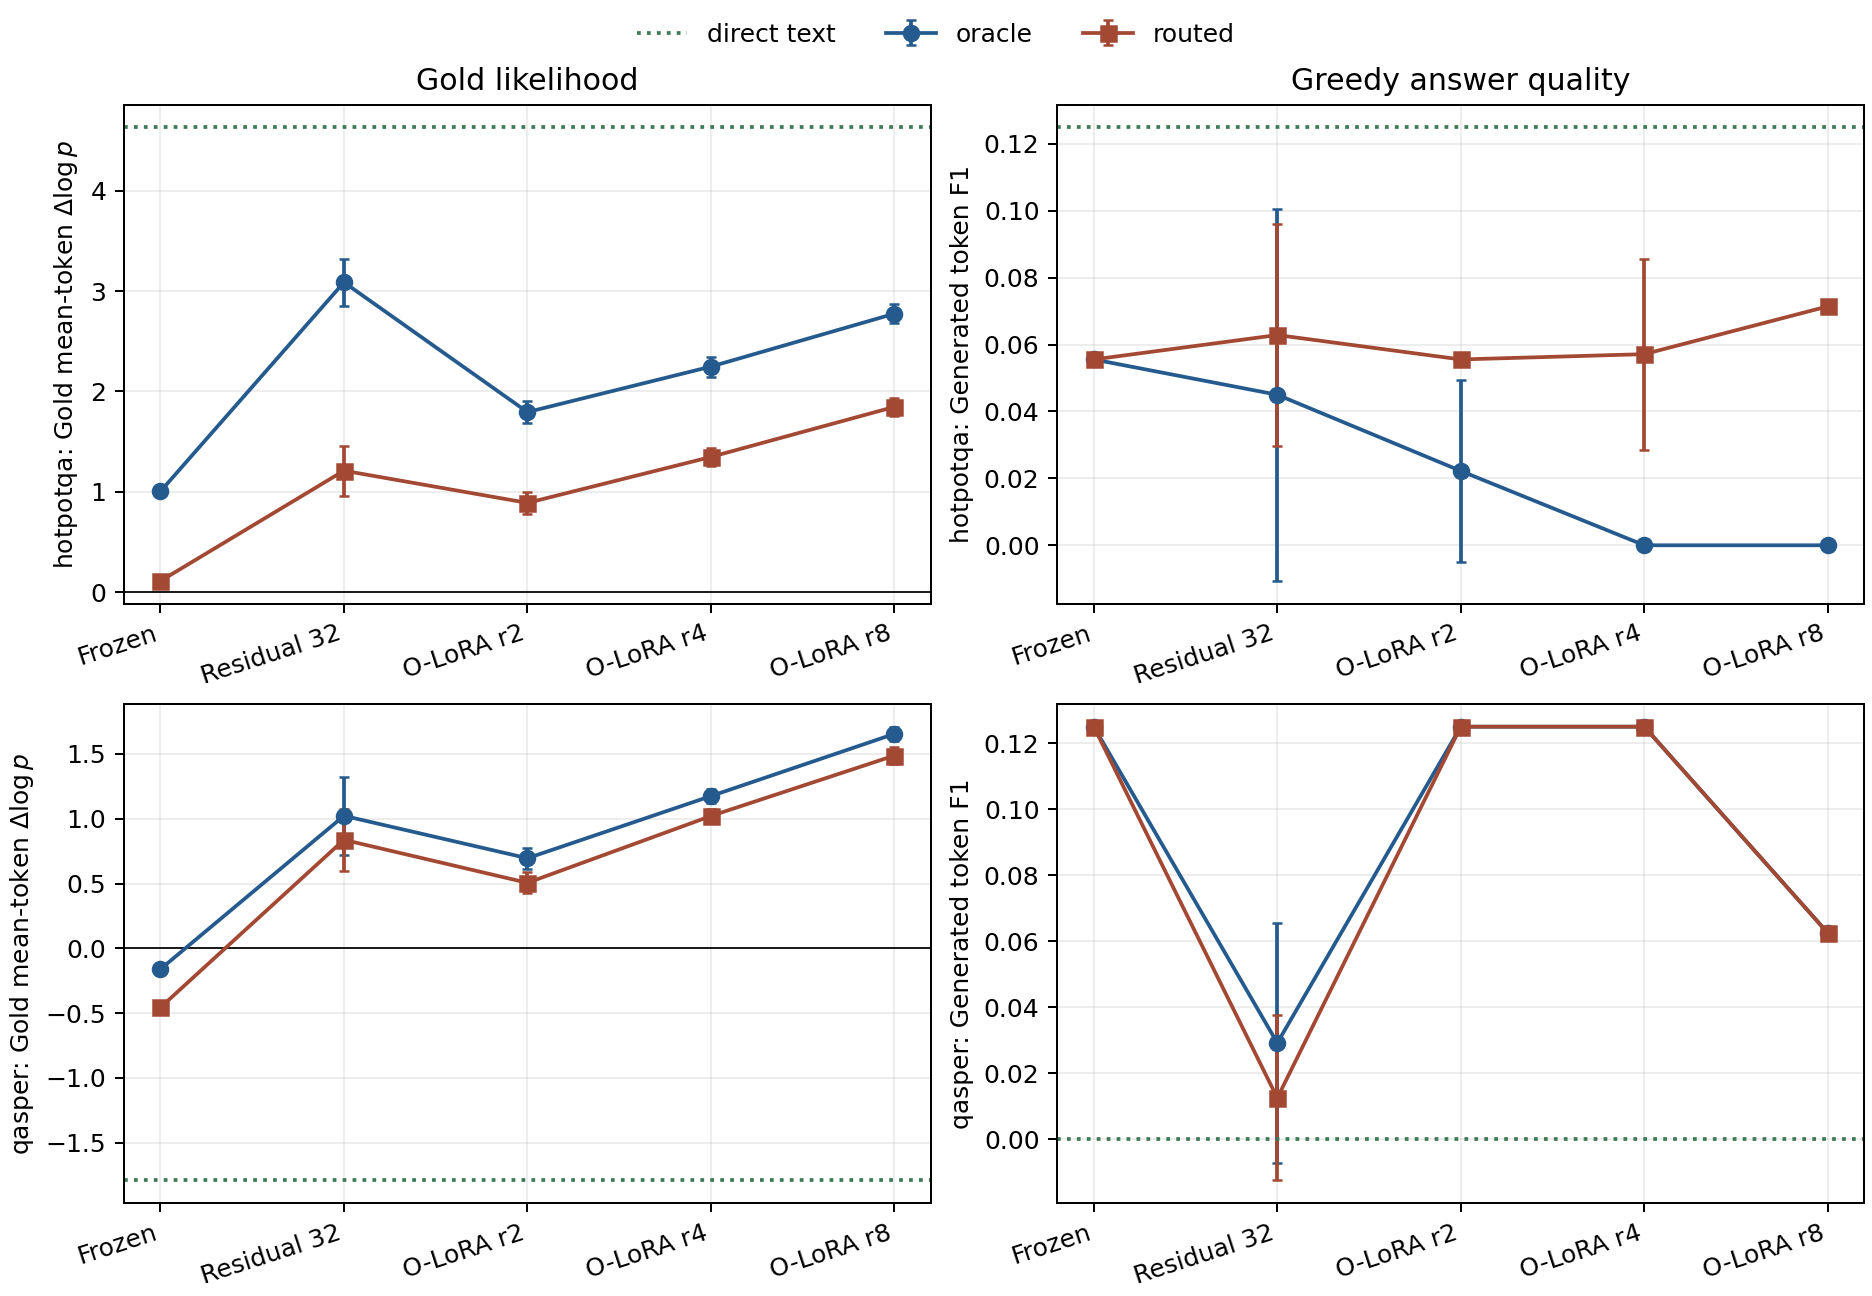

The data file committed next to this chart (first rows):
seed, variant, dataset, example_id, condition, answer, generated_answer, trainable_parameter_count, residual_bottleneck, lora_rank, gold_mean_logprob_delta_vs_none, gold_first_token_rank_delta_vs_none, gold_first_token_margin_delta_vs_none, pra_off_gold_logprob_exact, teacher_forced_seconds, generation_seconds, active_memory_tokens, gold_sequence_logprob, gold_mean_token_logprob, gold_first_token_probability, gold_first_token_rank, gold_first_token_margin, em, f1
11, fixed, hotpotqa, 5adc3aff5542996e685252eb, none, Sir Derek George Jacobi, The star in the film *Up at, 0, 0, 0, 0.0, 0, 0.0, True, 0.1594, 2.956, 0, -37.75, -7.55, 0.001377, 4, -6.562, 0.0, 0.0
11, fixed, hotpotqa, 5adc3aff5542996e685252eb, oracle, Sir Derek George Jacobi, The star in the film *Up at, 0, 0, 0, 1.268, -1, 1.25, True, 0.1622, 0.7953, 388, -31.41, -6.282, 0.004645, 3, -5.312, 0.0, 0.0
11, fixed, hotpotqa, 5adc3aff5542996e685252eb, routed, Sir Derek George Jacobi, The star in the film *Up at, 0, 0, 0, -0.04797, 10, -0.8281, True, 0.1602, 0.7731, 384, -37.99, -7.598, 0.0005979, 14, -7.391, 0.0, 0.0
11, fixed, hotpotqa, 5adc3aff5542996e685252eb, direct_text, Sir Derek George Jacobi, The star in the film Up at the, 0, 0, 0, 6.517, 3, 2.312, True, 0.2248, 0.7887, 0, -5.168, -1.034, 0.006016, 7, -4.25, 0.0, 0.0
11, fixed, hotpotqa, 5ab56db7554299494045efc6, none, York County, Alfred is in the county of Maine, 0, 0, 0, 0.0, 0, 0.0, True, 0.1542, 0.716, 0, -24.01, -12, 3.8167059790428226e-11, 3508, -23.97, 0.0, 0.2222
11, fixed, hotpotqa, 5ab56db7554299494045efc6, oracle, York County, Alfred is in the county of Maine, 0, 0, 0, 2.179, -2582, 4.398, True, 0.1612, 0.764, 512, -19.65, -9.824, 2.9785724997566376e-09, 926, -19.57, 0.0, 0.2222
11, fixed, hotpotqa, 5ab56db7554299494045efc6, routed, York County, Alfred is in the county of Maine, 0, 0, 0, 1.228, -1780, 2.445, True, 0.1598, 0.7803, 384, -21.55, -10.78, 4.4509820829041757e-10, 1728, -21.52, 0.0, 0.2222
11, fixed, hotpotqa, 5ab56db7554299494045efc6, direct_text, York County, Alfred is in York County, Maine, 0, 0, 0, 1.3, -2245, 2.562, True, 0.3622, 0.7826, 0, -21.41, -10.7, 5.050186380195498e-10, 1263, -21.41, 0.0, 0.5
11, fixed, hotpotqa, 5ab2b863554299295394685a, none, Cushman, New Hampshire Route 118 runs, 0, 0, 0, 0.0, 0, 0.0, True, 0.1539, 0.7158, 0, -20.99, -10.49, 8.551282371627167e-05, 33, -9.266, 0.0, 0.0
11, fixed, hotpotqa, 5ab2b863554299295394685a, oracle, Cushman, New Hampshire Route 118 runs, 0, 0, 0, 1.36, -18, 1.703, True, 0.1616, 0.7587, 384, -18.27, -9.133, 0.0004576, 15, -7.562, 0.0, 0.0
11, fixed, hotpotqa, 5ab2b863554299295394685a, routed, Cushman, New Hampshire Route 118 runs, 0, 0, 0, 0.006292, -17, 0.875, True, 0.1621, 0.7709, 384, -20.98, -10.49, 0.0002093, 16, -8.391, 0.0, 0.0
11, fixed, hotpotqa, 5ab2b863554299295394685a, direct_text, Cushman, New Hampshire Route 118 runs, 0, 0, 0, 9.691, -31, 8.203, True, 0.2229, 0.7754, 0, -1.607, -0.8033, 0.2006, 2, -1.062, 0.0, 0.0
11, fixed, hotpotqa, 5a710a915542994082a3e504, none, Scott Treleaven, Edmund Mortimer., 0, 0, 0, 0.0, 0, 0.0, True, 0.1589, 0.5634, 0, -7.854, -1.963, 0.0005701, 2, -7.469, 0.0, 0.0
11, fixed, hotpotqa, 5a710a915542994082a3e504, oracle, Scott Treleaven, Edmund Mortimer., 0, 0, 0, -0.7939, 1, -1.781, True, 0.1635, 0.6046, 512, -11.03, -2.757, 9.605975355952978e-05, 3, -9.25, 0.0, 0.0
11, fixed, hotpotqa, 5a710a915542994082a3e504, routed, Scott Treleaven, Edmund Mortimer., 0, 0, 0, -0.7451, 2, -2.078, True, 0.1632, 0.6025, 384, -10.83, -2.709, 7.139297667890787e-05, 4, -9.547, 0.0, 0.0
11, fixed, hotpotqa, 5a710a915542994082a3e504, direct_text, Scott Treleaven, Edmund Mortimer., 0, 0, 0, 1.031, 0, 3.875, True, 0.2288, 0.6165, 0, -3.73, -0.9324, 0.02674, 2, -3.594, 0.0, 0.0
11, fixed, qasper, 1805.07133:b9ea841b817ba23281c95c7a76987…, none, no, Yes, they collected their own data., 0, 0, 0, 0.0, 0, 0.0, True, 0.145, 0.7258, 0, -7.125, -7.125, 0.000805, 8, -7.031, 0.0, 0.0
11, fixed, qasper, 1805.07133:b9ea841b817ba23281c95c7a76987…, oracle, no, Yes, they did collect their own data, 0, 0, 0, -0.2126, 0, -0.1562, True, 0.1515, 0.7709, 384, -7.337, -7.337, 0.0006508, 8, -7.188, 0.0, 0.0
11, fixed, qasper, 1805.07133:b9ea841b817ba23281c95c7a76987…, routed, no, Yes, they did collect their own data, 0, 0, 0, 0.06778, 0, 0.125, True, 0.1522, 0.7751, 384, -7.057, -7.057, 0.0008614, 8, -6.906, 0.0, 0.0
11, fixed, qasper, 1805.07133:b9ea841b817ba23281c95c7a76987…, direct_text, no, Yes, they collected their own data., 0, 0, 0, -0.9806, 3, -1.0, True, 0.2204, 0.7735, 0, -8.105, -8.105, 0.0003019, 11, -8.031, 0.0, 0.0
11, fixed, qasper, 1605.03481:b85fc420eb2f77f6f14f375cc1fcc…, none, yes, Yes, the paper clearly establishes that …, 0, 0, 0, 0.0, 0, 0.0, True, 0.1518, 0.7206, 0, -5.926, -5.926, 0.00267, 10, -5.438, 0.0, 0.25
11, fixed, qasper, 1605.03481:b85fc420eb2f77f6f14f375cc1fcc…, oracle, yes, Yes, the paper clearly establishes that …, 0, 0, 0, -0.3924, -2, -0.1562, True, 0.1612, 0.8168, 896, -6.318, -6.318, 0.001803, 8, -5.594, 0.0, 0.25
11, fixed, qasper, 1605.03481:b85fc420eb2f77f6f14f375cc1fcc…, routed, yes, Yes, the paper clearly establishes that …, 0, 0, 0, -0.2978, 0, -0.1094, True, 0.1572, 0.8911, 384, -6.224, -6.224, 0.001982, 10, -5.547, 0.0, 0.25
11, fixed, qasper, 1605.03481:b85fc420eb2f77f6f14f375cc1fcc…, direct_text, yes, The paper does not explicitly address wh…, 0, 0, 0, -1.724, 7, -1.312, True, 0.438, 0.9667, 0, -7.65, -7.65, 0.0004763, 17, -6.75, 0.0, 0.0
11, fixed, qasper, 2002.03407:10d450960907091f13e0be55f40bc…, none, yes, Yes, the template-based model is realist…, 0, 0, 0, 0.0, 0, 0.0, True, 0.1464, 0.7178, 0, -6.947, -6.947, 0.0009618, 10, -6.609, 0.0, 0.25
11, fixed, qasper, 2002.03407:10d450960907091f13e0be55f40bc…, oracle, yes, Yes, the template-based model is general…, 0, 0, 0, -0.1059, 3, 0.1094, True, 0.1526, 0.8151, 1664, -7.053, -7.053, 0.0008652, 13, -6.5, 0.0, 0.25
11, fixed, qasper, 2002.03407:10d450960907091f13e0be55f40bc…, routed, yes, Yes, the template-based model is realist…, 0, 0, 0, -0.4466, 7, -0.1562, True, 0.1564, 0.7914, 384, -7.393, -7.393, 0.0006153, 17, -6.766, 0.0, 0.25
11, fixed, qasper, 2002.03407:10d450960907091f13e0be55f40bc…, direct_text, yes, The template-based model is realistic be…, 0, 0, 0, -3.834, 27, -3.977, True, 0.9224, 1.335, 0, -10.78, -10.78, 2.0793922885786742e-05, 37, -10.59, 0.0, 0.0
11, fixed, qasper, 1808.10245:da9c0637623885afaf023a319beee…, none, yes, No, the dataset does not feature only, 0, 0, 0, 0.0, 0, 0.0, True, 0.1454, 0.702, 0, -8.725, -8.725, 0.0001625, 16, -8.016, 0.0, 0.0
11, fixed, qasper, 1808.10245:da9c0637623885afaf023a319beee…, oracle, yes, No, the dataset does not feature only, 0, 0, 0, 0.06807, -3, 0.09375, True, 0.1537, 0.7818, 896, -8.657, -8.657, 0.0001739, 13, -7.922, 0.0, 0.0
11, fixed, qasper, 1808.10245:da9c0637623885afaf023a319beee…, routed, yes, No, the dataset does not feature only, 0, 0, 0, -1.149, 8, -1.266, True, 0.151, 0.8492, 384, -9.874, -9.874, 5.152096491656266e-05, 24, -9.281, 0.0, 0.0
11, fixed, qasper, 1808.10245:da9c0637623885afaf023a319beee…, direct_text, yes, No, the dataset does not feature only, 0, 0, 0, -0.6274, 5, -0.6719, True, 0.4325, 0.948, 0, -9.352, -9.352, 8.676712604938075e-05, 21, -8.688, 0.0, 0.0
11, residual_32, hotpotqa, 5adc3aff5542996e685252eb, none, Sir Derek George Jacobi, The star in the film *Up at, 393344, 32, 0, 0.0, 0, 0.0, True, 0.1577, 0.7248, 0, -37.75, -7.55, 0.001377, 4, -6.562, 0.0, 0.0
11, residual_32, hotpotqa, 5adc3aff5542996e685252eb, oracle, Sir Derek George Jacobi, Buck Owens., 393344, 32, 0, 2.315, 21, -0.09375, True, 0.1737, 0.5451, 388, -26.18, -5.235, 0.0006747, 25, -6.656, 0.0, 0.0
11, residual_32, hotpotqa, 5adc3aff5542996e685252eb, routed, Sir Derek George Jacobi, Buck Owens., 393344, 32, 0, -0.3068, 117, -3.383, True, 0.1716, 0.5426, 384, -39.29, -7.857, 3.35747427016031e-05, 121, -9.945, 0.0, 0.0
11, residual_32, hotpotqa, 5adc3aff5542996e685252eb, direct_text, Sir Derek George Jacobi, The star in the film Up at the, 393344, 32, 0, 6.517, 3, 2.312, True, 0.2273, 0.7665, 0, -5.168, -1.034, 0.006016, 7, -4.25, 0.0, 0.0
11, residual_32, hotpotqa, 5ab56db7554299494045efc6, none, York County, Alfred is in the county of Maine, 393344, 32, 0, 0.0, 0, 0.0, True, 0.1543, 0.7211, 0, -24.01, -12, 3.8167059790428226e-11, 3508, -23.97, 0.0, 0.2222
11, residual_32, hotpotqa, 5ab56db7554299494045efc6, oracle, York County, Maine State Route 111, 393344, 32, 0, 7.112, -3478, 14.69, True, 0.1709, 0.8491, 512, -9.783, -4.891, 5.65979971725028e-05, 30, -9.281, 0.0, 0.0
11, residual_32, hotpotqa, 5ab56db7554299494045efc6, routed, York County, Maine coast, coast county, coast, 393344, 32, 0, 5.879, -3362, 12.27, True, 0.1686, 0.8518, 384, -12.25, -6.125, 4.80070002595312e-06, 146, -11.7, 0.0, 0.2857
11, residual_32, hotpotqa, 5ab56db7554299494045efc6, direct_text, York County, Alfred is in York County, Maine, 393344, 32, 0, 1.3, -2245, 2.562, True, 0.3623, 0.7752, 0, -21.41, -10.7, 5.050186380195498e-10, 1263, -21.41, 0.0, 0.5
11, residual_32, hotpotqa, 5ab2b863554299295394685a, none, Cushman, New Hampshire Route 118 runs, 393344, 32, 0, 0.0, 0, 0.0, True, 0.1556, 0.7297, 0, -20.99, -10.49, 8.551282371627167e-05, 33, -9.266, 0.0, 0.0
11, residual_32, hotpotqa, 5ab2b863554299295394685a, oracle, Cushman, Preston County, New Hampshire., 393344, 32, 0, 3.145, -22, 2.688, True, 0.1675, 0.8451, 384, -14.7, -7.349, 0.0009659, 11, -6.578, 0.0, 0.0
11, residual_32, hotpotqa, 5ab2b863554299295394685a, routed, Cushman, Preston County, New Hampshire., 393344, 32, 0, -0.5039, -15, 1.562, True, 0.1726, 0.8357, 384, -22, -11, 0.0003133, 18, -7.703, 0.0, 0.0
11, residual_32, hotpotqa, 5ab2b863554299295394685a, direct_text, Cushman, New Hampshire Route 118 runs, 393344, 32, 0, 9.691, -31, 8.203, True, 0.2215, 0.7879, 0, -1.607, -0.8033, 0.2006, 2, -1.062, 0.0, 0.0
11, residual_32, hotpotqa, 5a710a915542994082a3e504, none, Scott Treleaven, Edmund Mortimer., 393344, 32, 0, 0.0, 0, 0.0, True, 0.157, 0.5615, 0, -7.854, -1.963, 0.0005701, 2, -7.469, 0.0, 0.0
11, residual_32, hotpotqa, 5a710a915542994082a3e504, oracle, Scott Treleaven, Edmund Mortimer., 393344, 32, 0, 0.9337, 0, 4.547, True, 0.1715, 0.6727, 512, -4.119, -1.03, 0.04853, 2, -2.922, 0.0, 0.0
11, residual_32, hotpotqa, 5a710a915542994082a3e504, routed, Scott Treleaven, Edmund Mortimer., 393344, 32, 0, 0.7203, 1, 3.109, True, 0.1737, 0.6501, 384, -4.973, -1.243, 0.01207, 3, -4.359, 0.0, 0.0
11, residual_32, hotpotqa, 5a710a915542994082a3e504, direct_text, Scott Treleaven, Edmund Mortimer., 393344, 32, 0, 1.031, 0, 3.875, True, 0.229, 0.6458, 0, -3.73, -0.9324, 0.02674, 2, -3.594, 0.0, 0.0
11, residual_32, qasper, 1805.07133:b9ea841b817ba23281c95c7a76987…, none, no, Yes, they collected their own data., 393344, 32, 0, 0.0, 0, 0.0, True, 0.1446, 0.7151, 0, -7.125, -7.125, 0.000805, 8, -7.031, 0.0, 0.0
11, residual_32, qasper, 1805.07133:b9ea841b817ba23281c95c7a76987…, oracle, no, Yes, they collected their own data., 393344, 32, 0, 3.462, 0, 4.469, True, 0.1614, 0.8646, 384, -3.662, -3.662, 0.02567, 8, -2.562, 0.0, 0.0
11, residual_32, qasper, 1805.07133:b9ea841b817ba23281c95c7a76987…, routed, no, Yes, they collected their own data., 393344, 32, 0, 3.536, 0, 4.703, True, 0.1569, 0.8365, 384, -3.589, -3.589, 0.02764, 8, -2.328, 0.0, 0.0
11, residual_32, qasper, 1805.07133:b9ea841b817ba23281c95c7a76987…, direct_text, no, Yes, they collected their own data., 393344, 32, 0, -0.9806, 3, -1.0, True, 0.2228, 0.7816, 0, -8.105, -8.105, 0.0003019, 11, -8.031, 0.0, 0.0
11, residual_32, qasper, 1605.03481:b85fc420eb2f77f6f14f375cc1fcc…, none, yes, Yes, the paper clearly establishes that …, 393344, 32, 0, 0.0, 0, 0.0, True, 0.1509, 0.7184, 0, -5.926, -5.926, 0.00267, 10, -5.438, 0.0, 0.25
11, residual_32, qasper, 1605.03481:b85fc420eb2f77f6f14f375cc1fcc…, oracle, yes, Briefly and directly: No,, 393344, 32, 0, -0.04935, 8, 0.3047, True, 0.1696, 0.8592, 896, -5.975, -5.975, 0.002541, 18, -5.133, 0.0, 0.0
11, residual_32, qasper, 1605.03481:b85fc420eb2f77f6f14f375cc1fcc…, routed, yes, Briefly and directly: No,, 393344, 32, 0, -0.006734, 7, 0.3828, True, 0.1675, 0.8639, 384, -5.932, -5.932, 0.002652, 17, -5.055, 0.0, 0.0
11, residual_32, qasper, 1605.03481:b85fc420eb2f77f6f14f375cc1fcc…, direct_text, yes, The paper does not explicitly address wh…, 393344, 32, 0, -1.724, 7, -1.312, True, 0.4306, 0.961, 0, -7.65, -7.65, 0.0004763, 17, -6.75, 0.0, 0.0
11, residual_32, qasper, 2002.03407:10d450960907091f13e0be55f40bc…, none, yes, Yes, the template-based model is realist…, 393344, 32, 0, 0.0, 0, 0.0, True, 0.144, 0.7101, 0, -6.947, -6.947, 0.0009618, 10, -6.609, 0.0, 0.25
11, residual_32, qasper, 2002.03407:10d450960907091f13e0be55f40bc…, oracle, yes, Basing a model on a template is, 393344, 32, 0, 1.021, 11, 1.578, True, 0.1637, 0.8621, 1664, -5.926, -5.926, 0.002669, 21, -5.031, 0.0, 0.0
11, residual_32, qasper, 2002.03407:10d450960907091f13e0be55f40bc…, routed, yes, Barely a model with a key, 393344, 32, 0, 0.7831, 17, 1.367, True, 0.1597, 0.8412, 384, -6.164, -6.164, 0.002104, 27, -5.242, 0.0, 0.0
11, residual_32, qasper, 2002.03407:10d450960907091f13e0be55f40bc…, direct_text, yes, The template-based model is realistic be…, 393344, 32, 0, -3.834, 27, -3.977, True, 0.9179, 1.323, 0, -10.78, -10.78, 2.0793922885786742e-05, 37, -10.59, 0.0, 0.0
... 740 more rows
